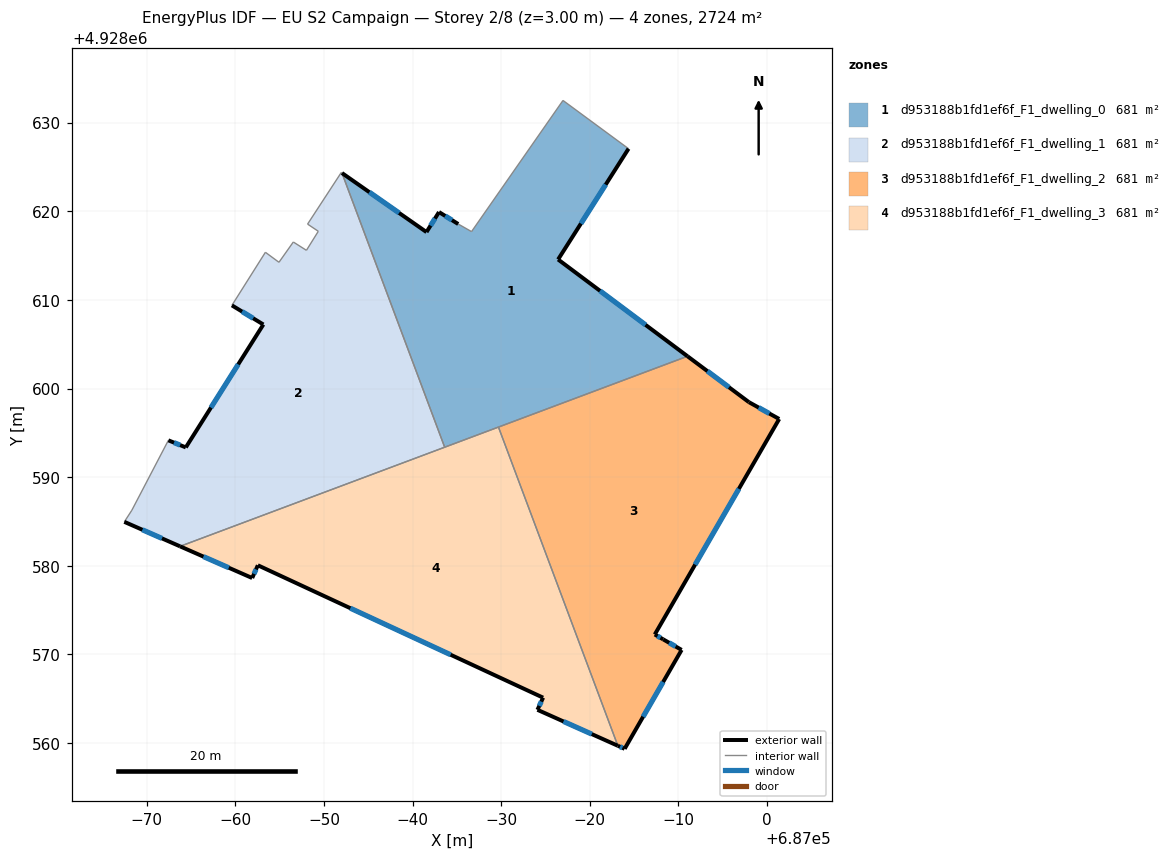
=== STOREY PLAN SPEC (per zone: floor XY polygon, exterior-wall plan segments, windows/doors) ===
zone 1: d953188b1fd1ef6f_F1_dwelling_0  (680.9 m²)
  floor: (686984.36, 4928627.07) (686976.42, 4928614.57) (686991.02, 4928603.65) (686963.62, 4928593.38) (686952.03, 4928624.32) (686961.56, 4928617.66) (686962.97, 4928619.92) (686965.15, 4928618.57) (686966.65, 4928617.71) (686976.97, 4928632.51)
  exterior wall: (686965.15, 4928618.57) – (686962.97, 4928619.92)  [2.6 m]
    window: (686964.44, 4928619.01) – (686963.68, 4928619.48)  [0.9 m²]
  exterior wall: (686976.42, 4928614.57) – (686984.36, 4928627.07)  [14.8 m]
    window: (686978.99, 4928618.62) – (686981.79, 4928623.02)  [5.5 m²]
  exterior wall: (686991.02, 4928603.65) – (686976.42, 4928614.57)  [18.2 m]
    window: (686986.29, 4928607.19) – (686981.15, 4928611.03)  [6.8 m²]
  exterior wall: (686961.56, 4928617.66) – (686952.03, 4928624.32)  [11.6 m]
    window: (686958.47, 4928619.82) – (686955.12, 4928622.16)  [4.3 m²]
  exterior wall: (686962.97, 4928619.92) – (686961.56, 4928617.66)  [2.7 m]
    window: (686962.52, 4928619.19) – (686962.02, 4928618.39)  [1.0 m²]
  interior walls: 6
zone 2: d953188b1fd1ef6f_F1_dwelling_1  (680.9 m²)
  floor: (686952.03, 4928624.32) (686963.62, 4928593.38) (686933.76, 4928582.20) (686927.47, 4928584.96) (686928.32, 4928586.27) (686932.37, 4928594.04) (686932.44, 4928594.16) (686934.41, 4928593.36) (686943.16, 4928607.23) (686939.61, 4928609.39) (686943.39, 4928615.38) (686944.92, 4928614.25) (686946.54, 4928616.54) (686948.02, 4928615.60) (686949.36, 4928617.75) (686948.15, 4928618.56) (686951.95, 4928624.38)
  exterior wall: (686927.47, 4928584.96) – (686933.76, 4928582.20)  [6.9 m]
    window: (686929.51, 4928584.06) – (686931.72, 4928583.09)  [2.5 m²]
  exterior wall: (686934.41, 4928593.36) – (686932.44, 4928594.16)  [2.1 m]
    window: (686933.77, 4928593.62) – (686933.07, 4928593.90)  [0.8 m²]
  exterior wall: (686943.16, 4928607.23) – (686934.41, 4928593.36)  [16.4 m]
    window: (686940.32, 4928602.73) – (686937.24, 4928597.86)  [6.1 m²]
  exterior wall: (686939.61, 4928609.39) – (686943.16, 4928607.23)  [4.2 m]
    window: (686940.76, 4928608.69) – (686942.01, 4928607.93)  [1.5 m²]
  interior walls: 13
zone 3: d953188b1fd1ef6f_F1_dwelling_2  (680.9 m²)
  floor: (686997.94, 4928598.47) (687001.36, 4928596.57) (686987.32, 4928572.25) (686988.28, 4928571.70) (686990.35, 4928570.51) (686983.92, 4928559.35) (686983.16, 4928559.69) (686969.69, 4928595.66) (686991.02, 4928603.65)
  exterior wall: (686988.28, 4928571.70) – (686987.32, 4928572.25)  [1.1 m]
    window: (686987.97, 4928571.88) – (686987.63, 4928572.07)  [0.4 m²]
  exterior wall: (686990.35, 4928570.51) – (686988.28, 4928571.70)  [2.4 m]
    window: (686989.68, 4928570.90) – (686988.95, 4928571.31)  [0.9 m²]
  exterior wall: (686983.92, 4928559.35) – (686990.35, 4928570.51)  [12.9 m]
    window: (686986.01, 4928562.97) – (686988.27, 4928566.89)  [4.8 m²]
  exterior wall: (686983.16, 4928559.69) – (686983.92, 4928559.35)  [0.8 m]
    window: (686983.41, 4928559.58) – (686983.68, 4928559.46)  [0.3 m²]
  exterior wall: (686997.94, 4928598.47) – (686991.02, 4928603.65)  [8.6 m]
    window: (686995.70, 4928600.15) – (686993.26, 4928601.97)  [3.2 m²]
  exterior wall: (687001.36, 4928596.57) – (686997.94, 4928598.47)  [3.9 m]
    window: (687000.26, 4928597.18) – (686999.05, 4928597.85)  [1.5 m²]
  exterior wall: (686987.32, 4928572.25) – (687001.36, 4928596.57)  [28.1 m]
    window: (686991.88, 4928580.13) – (686996.81, 4928588.69)  [10.4 m²]
  interior walls: 2
zone 4: d953188b1fd1ef6f_F1_dwelling_3  (680.9 m²)
  floor: (686969.69, 4928595.66) (686983.16, 4928559.69) (686974.08, 4928563.75) (686974.72, 4928565.12) (686942.54, 4928580.06) (686941.90, 4928578.62) (686933.76, 4928582.20)
  exterior wall: (686942.54, 4928580.06) – (686974.72, 4928565.12)  [35.5 m]
    window: (686952.97, 4928575.22) – (686964.29, 4928569.96)  [13.2 m²]
  exterior wall: (686941.90, 4928578.62) – (686942.54, 4928580.06)  [1.6 m]
    window: (686942.10, 4928579.09) – (686942.33, 4928579.59)  [0.6 m²]
  exterior wall: (686933.76, 4928582.20) – (686941.90, 4928578.62)  [8.9 m]
    window: (686936.39, 4928581.04) – (686939.26, 4928579.78)  [3.3 m²]
  exterior wall: (686974.08, 4928563.75) – (686983.16, 4928559.69)  [9.9 m]
    window: (686977.03, 4928562.43) – (686980.22, 4928561.01)  [3.7 m²]
  exterior wall: (686974.72, 4928565.12) – (686974.08, 4928563.75)  [1.5 m]
    window: (686974.52, 4928564.68) – (686974.29, 4928564.19)  [0.6 m²]
  interior walls: 3

=== DERIVED (storey summary) ===
Building: EU S2 Campaign
Storey: 2 of 8  (floor level z = 3.00 m)
Storey gross floor area: 2723.6 m²
Zones on this storey: 4
  - d953188b1fd1ef6f_F1_dwelling_0: floor 680.9 m²; exterior wall 49.9 m (149.7 m²); 5 window(s) 18.5 m²; WWR 12.4%
  - d953188b1fd1ef6f_F1_dwelling_1: floor 680.9 m²; exterior wall 29.6 m (88.7 m²); 4 window(s) 11.0 m²; WWR 12.4%
  - d953188b1fd1ef6f_F1_dwelling_2: floor 680.9 m²; exterior wall 57.9 m (173.6 m²); 7 window(s) 21.5 m²; WWR 12.4%
  - d953188b1fd1ef6f_F1_dwelling_3: floor 680.9 m²; exterior wall 57.4 m (172.2 m²); 5 window(s) 21.3 m²; WWR 12.4%
Zone adjacency (shared interzone walls):
  - d953188b1fd1ef6f_F1_dwelling_0 ↔ d953188b1fd1ef6f_F1_dwelling_1
  - d953188b1fd1ef6f_F1_dwelling_0 ↔ d953188b1fd1ef6f_F1_dwelling_2
  - d953188b1fd1ef6f_F1_dwelling_0 ↔ d953188b1fd1ef6f_F1_dwelling_3
  - d953188b1fd1ef6f_F1_dwelling_1 ↔ d953188b1fd1ef6f_F1_dwelling_3
  - d953188b1fd1ef6f_F1_dwelling_2 ↔ d953188b1fd1ef6f_F1_dwelling_3